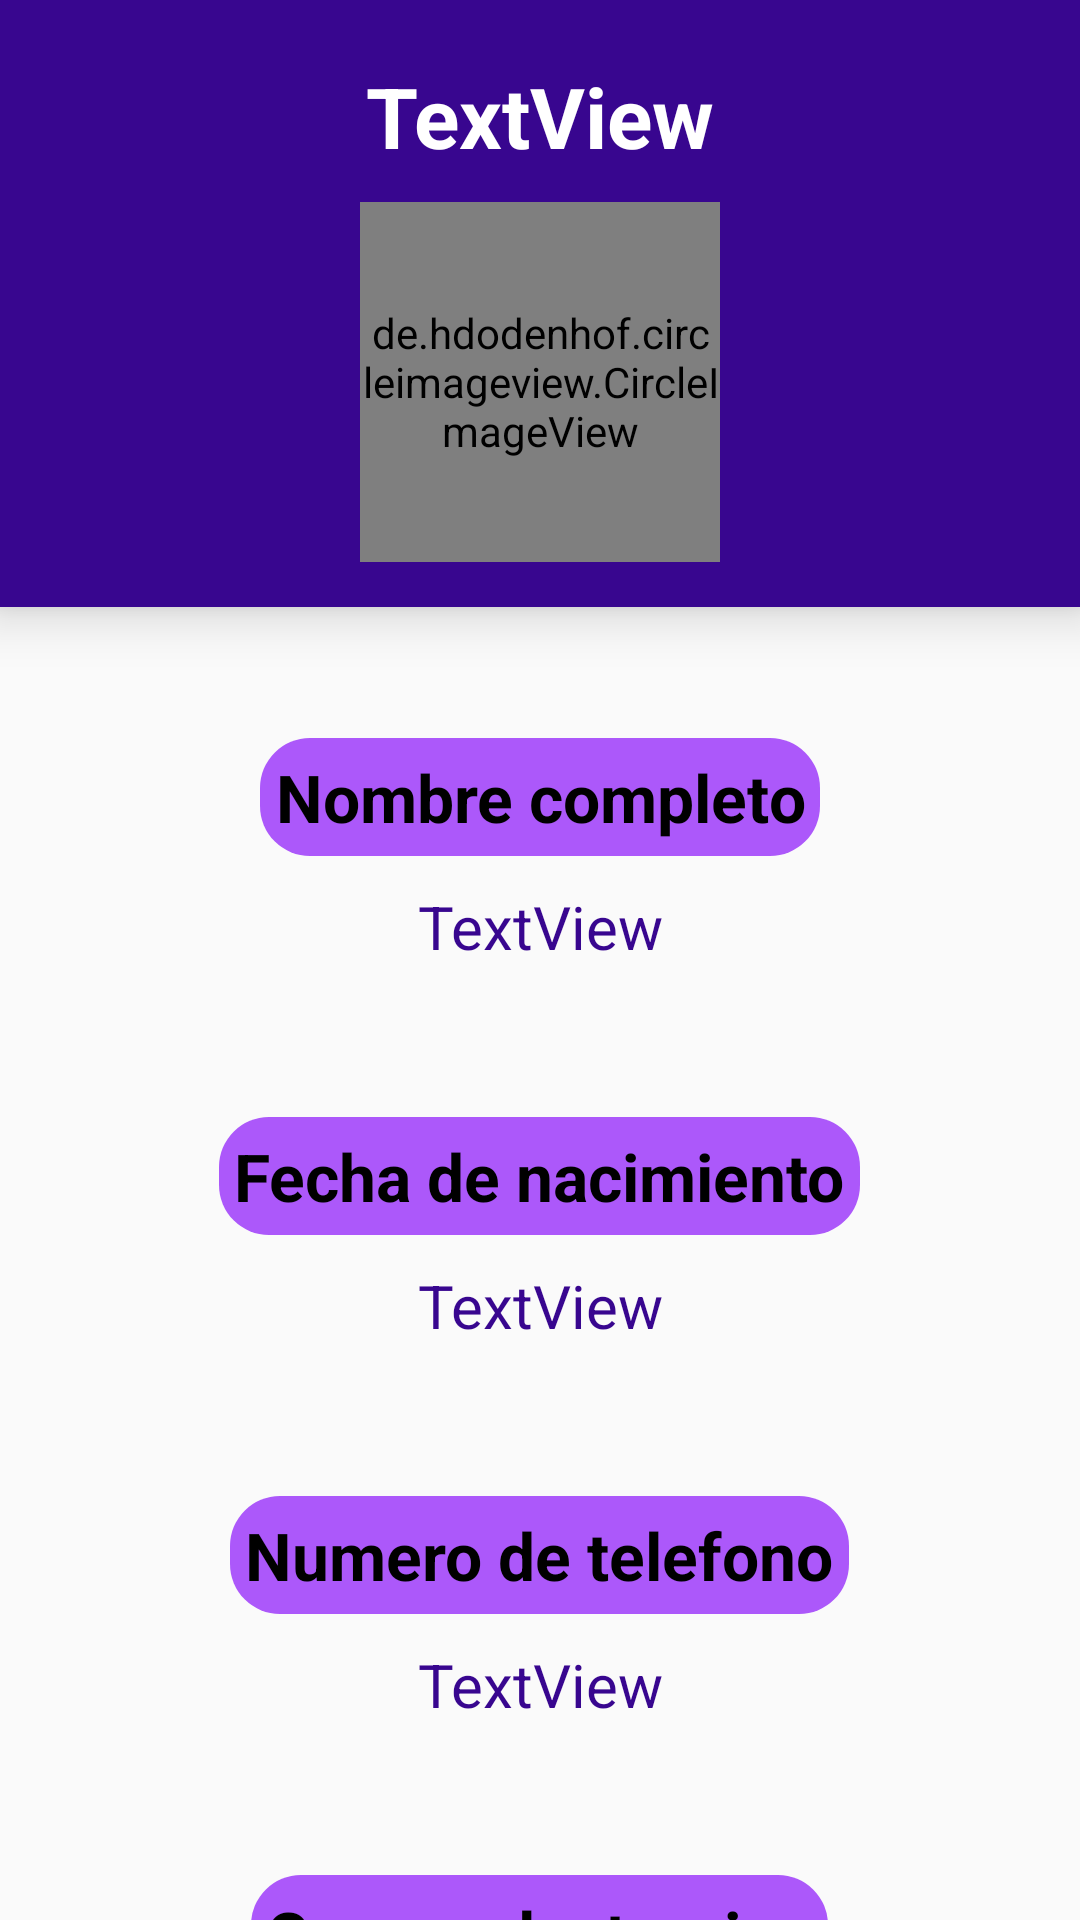

Produce the Android XML layout that renders to this screen, including the resource entries it uses.
<!-- AndroidManifest.xml: application theme AppTheme -->
<!-- res/layout/activity_ficha_usuario.xml -->
<?xml version="1.0" encoding="utf-8"?>
<RelativeLayout xmlns:android="http://schemas.android.com/apk/res/android"
    xmlns:app="http://schemas.android.com/apk/res-auto"
    xmlns:tools="http://schemas.android.com/tools"
    android:layout_width="match_parent"
    android:layout_height="match_parent"
    android:background="@drawable/gradient_background_perfil"
    tools:context=".Ficha_usuario">

    <LinearLayout
        android:layout_width="match_parent"
        android:layout_height="wrap_content"
        android:background="#38068f"
        android:orientation="vertical"
        android:elevation="10dp">

        <TextView
            android:id="@+id/txvNombrePerfil"
            android:layout_width="match_parent"
            android:layout_height="wrap_content"
            android:layout_marginTop="20dp"
            android:gravity="center"
            android:text="TextView"
            android:textColor="@android:color/background_light"
            android:textSize="28sp"
            android:textStyle="bold"
            app:fontFamily="@font/allerta" />

        <de.hdodenhof.circleimageview.CircleImageView
            android:id="@+id/fotoCirculo"
            android:layout_width="120dp"
            android:layout_height="120dp"
            android:layout_gravity="center"
            android:layout_marginTop="10dp"
            android:layout_marginBottom="15dp"
            android:src="@drawable/ic_account_circle_black_24dp"
            app:civ_border_color="#FFFFFF"
            app:civ_border_width="2dp" />

    </LinearLayout>

    <android.support.v4.widget.NestedScrollView
        android:layout_width="match_parent"
        android:layout_height="535dp"
        android:layout_alignParentStart="true"
        android:layout_alignParentLeft="true"
        android:layout_alignParentTop="true"
        android:layout_alignParentEnd="true"
        android:layout_alignParentRight="true"
        android:layout_alignParentBottom="true"
        android:layout_marginStart="0dp"
        android:layout_marginLeft="0dp"
        android:layout_marginTop="196dp"
        android:layout_marginEnd="0dp"
        android:layout_marginRight="0dp"
        android:layout_marginBottom="0dp"
        android:fillViewport="true">

        <LinearLayout
            android:layout_width="match_parent"
            android:layout_height="wrap_content"
            android:orientation="vertical">

            <TextView
                android:id="@+id/txvNombrePerfil2"
                android:layout_width="wrap_content"
                android:layout_height="wrap_content"
                android:layout_gravity="center"
                android:layout_marginLeft="15dp"
                android:layout_marginTop="50dp"
                android:layout_marginRight="15dp"
                android:layout_marginBottom="10dp"
                android:background="@drawable/gradient_background_register_tres"
                android:gravity="center"
                android:padding="5dp"
                android:text="Nombre completo"
                android:textColor="@android:color/black"
                android:textSize="22sp"
                android:textStyle="bold"
                app:fontFamily="@font/allerta" />

            <TextView
                android:id="@+id/txvNombreCompleto"
                android:layout_width="match_parent"
                android:layout_height="wrap_content"
                android:gravity="center"
                android:text="TextView"
                android:textColor="#38068f"
                android:textSize="20sp"
                app:fontFamily="@font/allerta" />

            <TextView
                android:id="@+id/txvNombrePerfil5"
                android:layout_width="wrap_content"
                android:layout_height="wrap_content"
                android:layout_gravity="center"
                android:layout_marginLeft="15dp"
                android:layout_marginTop="50dp"
                android:layout_marginRight="15dp"
                android:layout_marginBottom="10dp"
                android:background="@drawable/gradient_background_register_tres"
                android:gravity="center"
                android:padding="5dp"
                android:text="Fecha de nacimiento"
                android:textColor="@android:color/black"
                android:textSize="22sp"
                android:textStyle="bold"
                app:fontFamily="@font/allerta" />

            <TextView
                android:id="@+id/txvFechaNac"
                android:layout_width="match_parent"
                android:layout_height="wrap_content"
                android:gravity="center"
                android:text="TextView"
                android:textColor="#38068f"
                android:textSize="20sp"
                app:fontFamily="@font/allerta" />

            <TextView
                android:id="@+id/txvNombrePerfil6"
                android:layout_width="wrap_content"
                android:layout_height="wrap_content"
                android:layout_gravity="center"
                android:layout_marginLeft="15dp"
                android:layout_marginTop="50dp"
                android:layout_marginRight="15dp"
                android:layout_marginBottom="10dp"
                android:background="@drawable/gradient_background_register_tres"
                android:gravity="center"
                android:padding="5dp"
                android:text="Numero de telefono"
                android:textColor="@android:color/black"
                android:textSize="22sp"
                android:textStyle="bold"
                app:fontFamily="@font/allerta" />

            <TextView
                android:id="@+id/txvNumeroTel"
                android:layout_width="match_parent"
                android:layout_height="wrap_content"
                android:gravity="center"
                android:text="TextView"
                android:textColor="#38068f"
                android:textSize="20sp"
                app:fontFamily="@font/allerta" />

            <TextView
                android:id="@+id/txvNombrePerfil7"
                android:layout_width="wrap_content"
                android:layout_height="wrap_content"
                android:layout_gravity="center"
                android:layout_marginLeft="15dp"
                android:layout_marginTop="50dp"
                android:layout_marginRight="15dp"
                android:layout_marginBottom="10dp"
                android:background="@drawable/gradient_background_register_tres"
                android:gravity="center"
                android:padding="5dp"
                android:text="Correo electronico"
                android:textColor="@android:color/black"
                android:textSize="22sp"
                android:textStyle="bold"
                app:fontFamily="@font/allerta" />

            <TextView
                android:id="@+id/txvCorreoEl"
                android:layout_width="match_parent"
                android:layout_height="wrap_content"
                android:gravity="center"
                android:text="TextView"
                android:textColor="#38068f"
                android:textSize="20sp"
                app:fontFamily="@font/allerta" />

            <TextView
                android:id="@+id/txvComentarios2"
                android:layout_width="wrap_content"
                android:layout_height="wrap_content"
                android:layout_gravity="center"
                android:layout_marginLeft="15dp"
                android:layout_marginTop="50dp"
                android:layout_marginRight="15dp"
                android:layout_marginBottom="10dp"
                android:background="@drawable/gradient_background_register_tres"
                android:gravity="center"
                android:padding="5dp"
                android:text="Comentarios"
                android:textColor="@android:color/black"
                android:textSize="22sp"
                android:textStyle="bold"
                app:fontFamily="@font/allerta" />

            <TextView
                android:id="@+id/txvComentarios"
                android:layout_width="match_parent"
                android:layout_height="wrap_content"
                android:layout_marginBottom="20dp"
                android:gravity="center"
                android:text="TextView"
                android:textColor="#38068f"
                android:textSize="20sp"
                app:fontFamily="@font/allerta" />

            <TextView
                android:id="@+id/txvComentarios3"
                android:layout_width="match_parent"
                android:layout_height="wrap_content"
                android:layout_gravity="center"
                android:layout_marginLeft="15dp"
                android:layout_marginTop="50dp"
                android:layout_marginRight="15dp"
                android:layout_marginBottom="10dp"
                android:background="@drawable/gradient_background_register_tres"
                android:gravity="center"
                android:padding="5dp"
                android:text="Mis recetas"
                android:textColor="@android:color/black"
                android:textSize="22sp"
                android:textStyle="bold"
                app:fontFamily="@font/allerta" />

            <android.support.v7.widget.RecyclerView
                android:id="@+id/rclrecetasUsuario"
                android:layout_width="match_parent"
                android:layout_height="wrap_content"
                android:layout_marginBottom="5dp" />

        </LinearLayout>
    </android.support.v4.widget.NestedScrollView>

</RelativeLayout>
<!-- resources referenced by this layout -->
<resources>
  <!-- drawable gradient_background_register_tres (drawable) -->
  <?xml version="1.0" encoding="utf-8"?>
  <shape xmlns:android="http://schemas.android.com/apk/res/android" android:shape="rectangle">
      <solid android:color="#AC58FA"/>
  
      <corners android:radius="50px"/>
  </shape>
  <style name="AppTheme" parent="Theme.AppCompat.Light.NoActionBar">
          
          <item name="colorPrimary">@color/colorPrimary</item>
          <item name="colorPrimaryDark">@color/colorPrimaryDark</item>
          <item name="colorAccent">@color/colorAccent</item>
      </style>
  <!-- not gathered from this repository: default colours our renderer supplied (Android Studio template values) -->
  <color name="colorPrimary">#FF6200EE</color>
  <color name="colorPrimaryDark">#FF3700B3</color>
  <color name="colorAccent">#FF03DAC5</color>
</resources>
